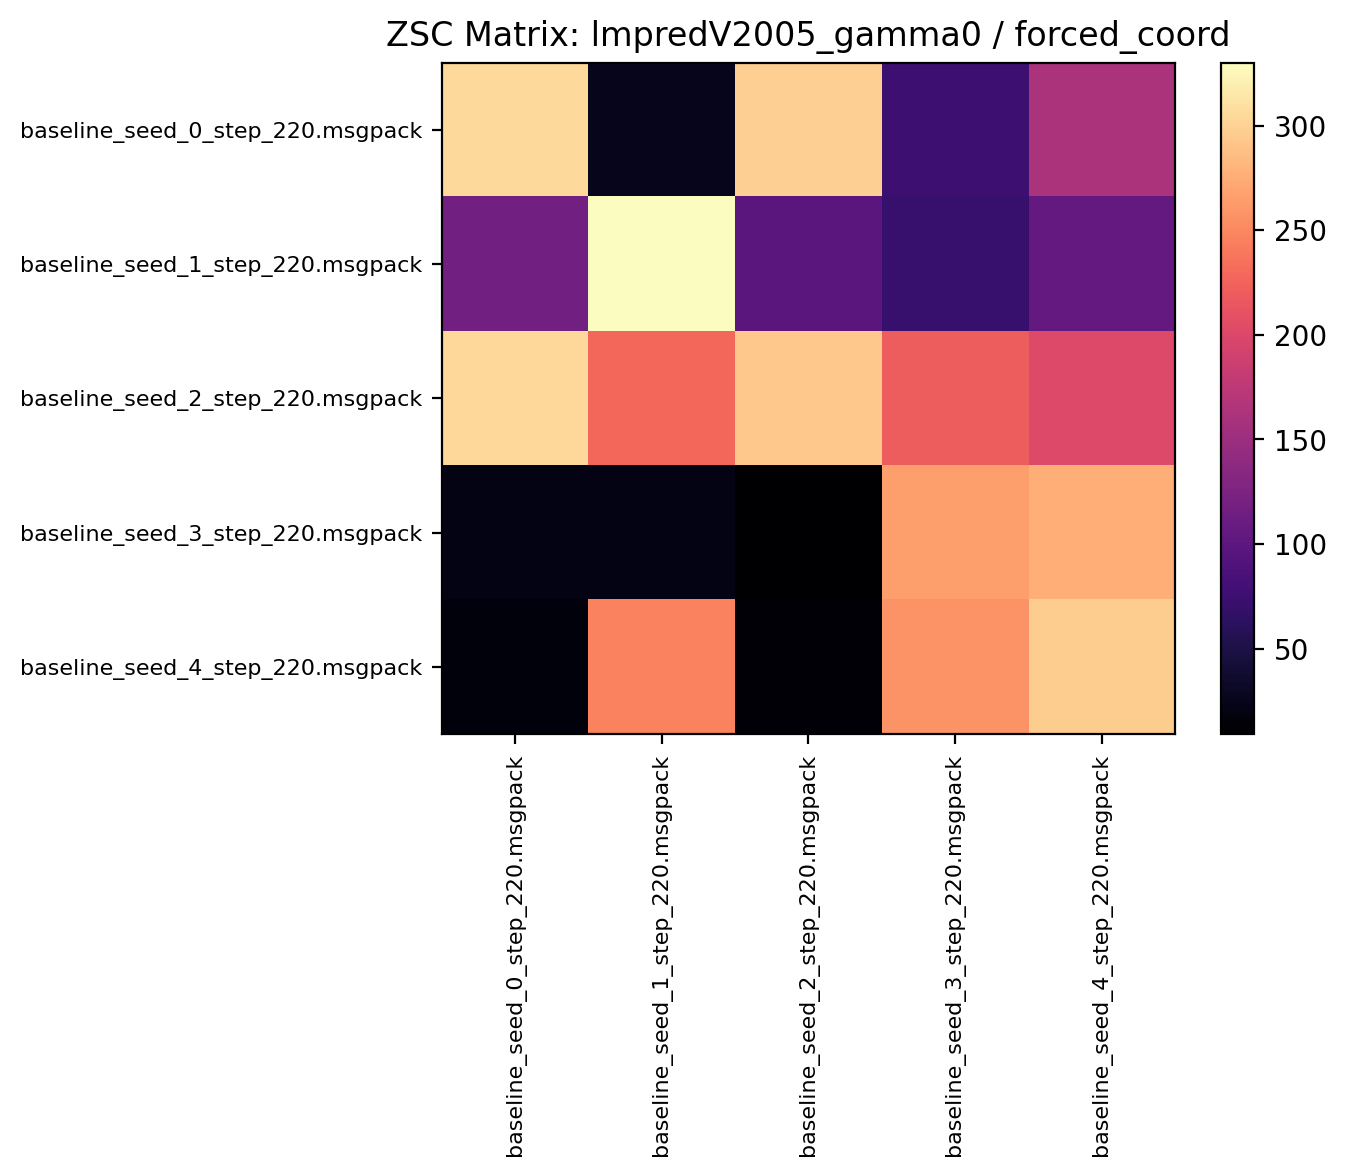

Values plotted in this chart, from the file beside it:
305.989044, 25.900000, 297.756256, 74.910934, 160.876556
116, 330.1, 99.23, 71.13, 104.6
304, 227.8, 292.9, 220.5, 201.3
21.25, 21.01, 9.186, 265.4, 276
16.06, 247.3, 12.12, 258.1, 297.5
